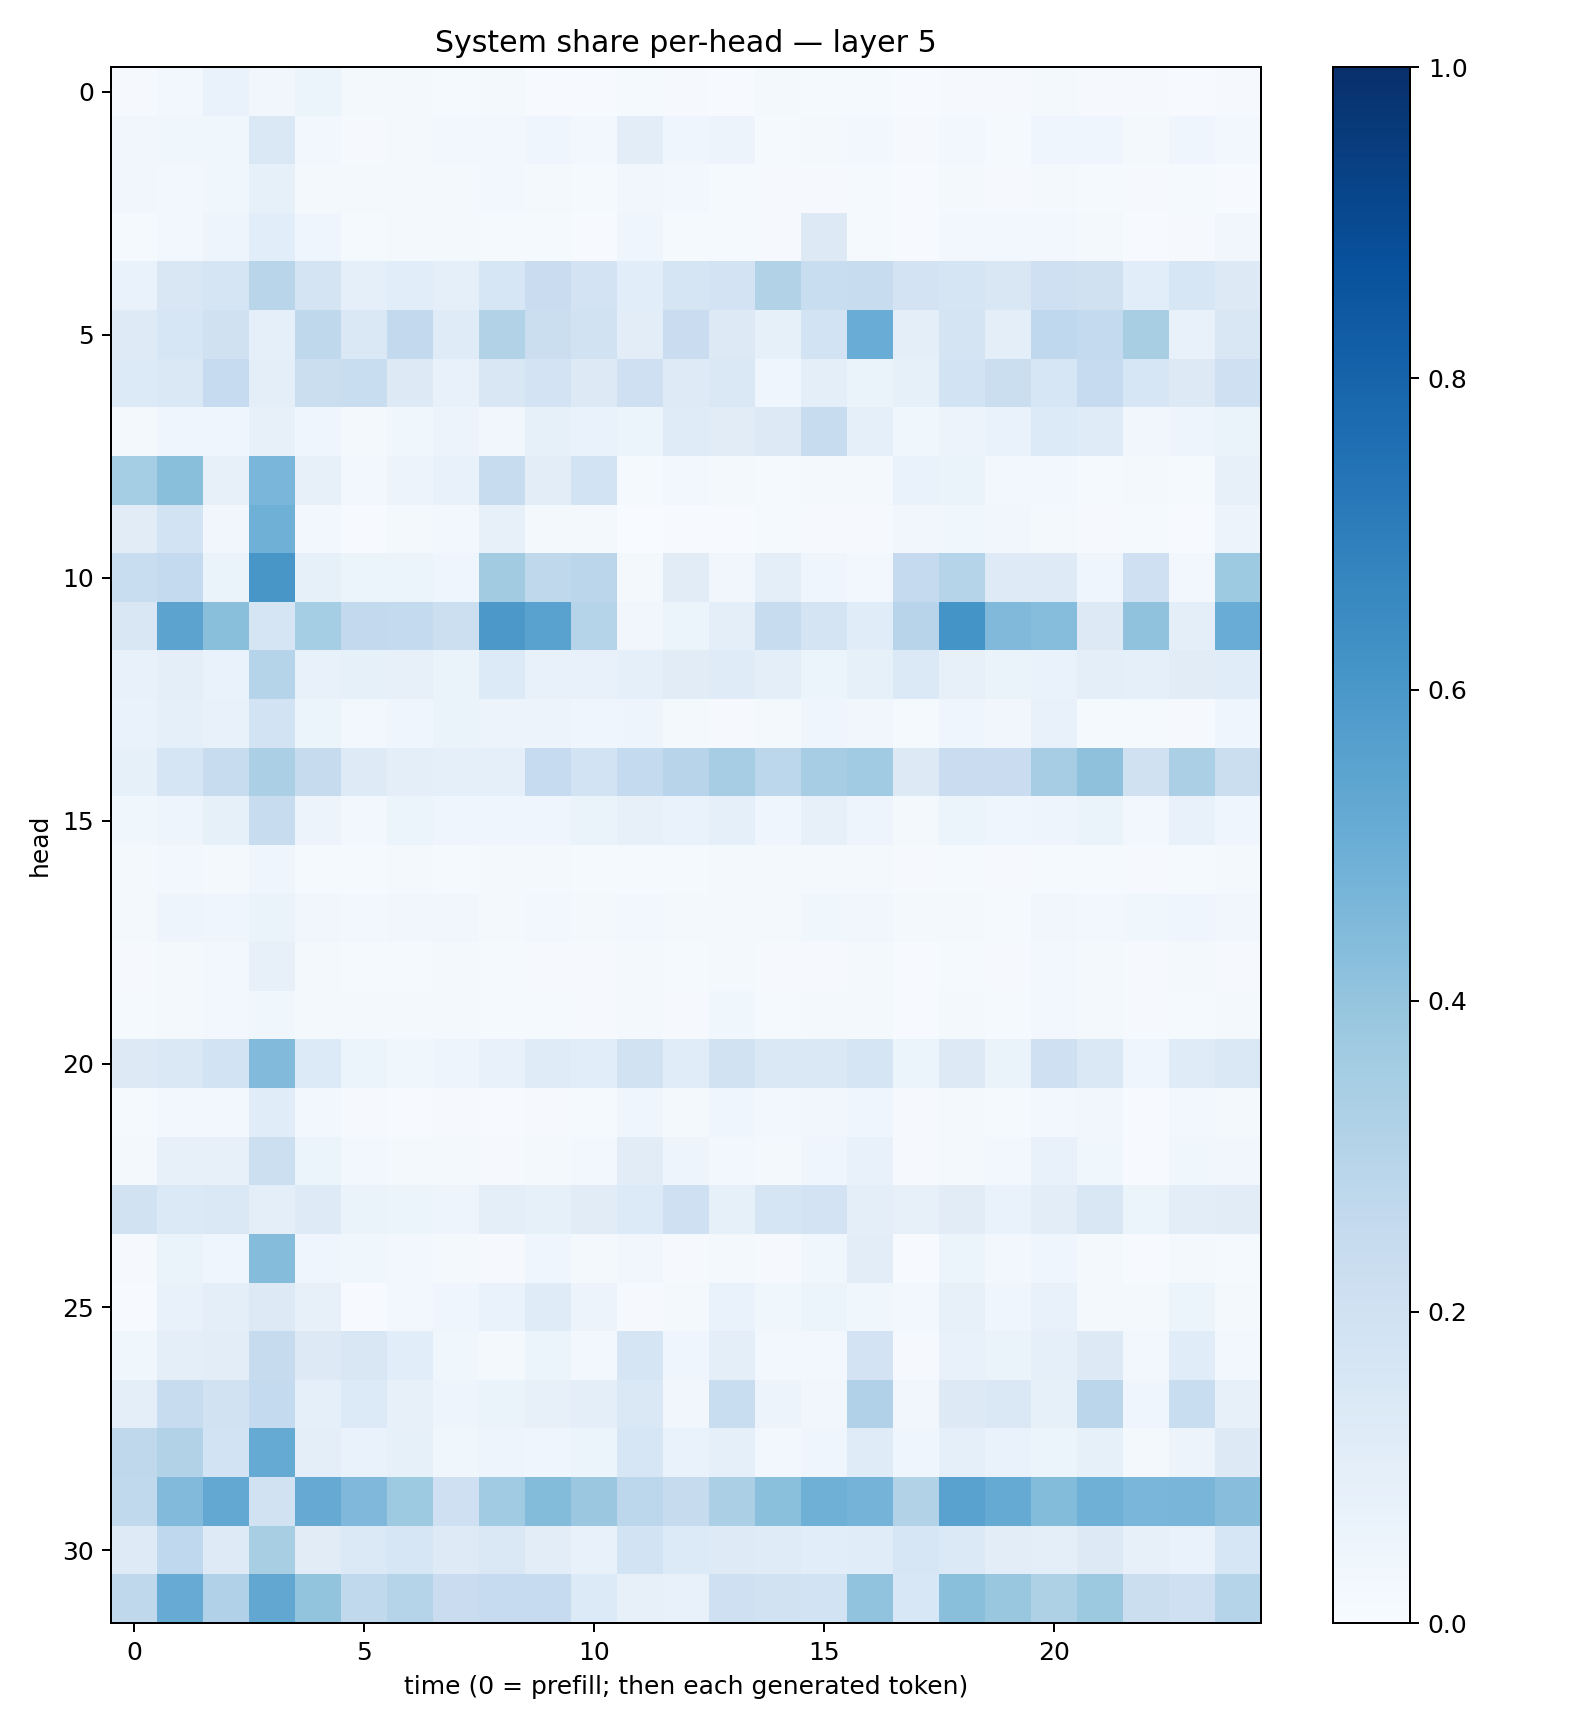

The file beside this chart, header and first rows:
0.009855998, 0.025804842, 0.07023453, 0.033615332, 0.05425766, 0.017198034, 0.01689289, 0.01316888, 0.016240427, 0.0060556857, 0.0050553074, 0.013177272, 0.010321283, 0.00682496, 0.020360855, 0.014347952, 0.015031807, 0.006654848, 0.010131619, 0.008064038, 0.016713189, 0.008792231, 0.009615244, 0.0073957006
0.03421, 0.03759, 0.0355, 0.1429, 0.03064, 0.01044, 0.01591, 0.03012, 0.02955, 0.04195, 0.02995, 0.1033, 0.04047, 0.05777, 0.01528, 0.02112, 0.02466, 0.00814, 0.02609, 0.01236, 0.04059, 0.04195, 0.01767, 0.03947
0.03333, 0.03027, 0.03814, 0.08586, 0.02337, 0.01733, 0.0163, 0.02077, 0.02595, 0.01692, 0.01397, 0.0323, 0.02358, 0.01346, 0.008544, 0.01082, 0.01379, 0.006468, 0.01749, 0.009656, 0.01744, 0.01463, 0.00889, 0.01555
0.01344, 0.02725, 0.0495, 0.1062, 0.04382, 0.01513, 0.01881, 0.01602, 0.01312, 0.01311, 0.00781, 0.03961, 0.0119, 0.0145, 0.01149, 0.1279, 0.01184, 0.006898, 0.02865, 0.02345, 0.02933, 0.02099, 0.006658, 0.01018
0.06954, 0.1513, 0.1713, 0.2907, 0.1747, 0.09145, 0.1085, 0.08715, 0.1639, 0.2277, 0.1819, 0.1068, 0.167, 0.1835, 0.3119, 0.2312, 0.2351, 0.1808, 0.1655, 0.1506, 0.2098, 0.1959, 0.1084, 0.16
0.1249, 0.1633, 0.1968, 0.08607, 0.2725, 0.1457, 0.26, 0.1198, 0.3157, 0.2207, 0.1915, 0.1034, 0.2302, 0.1276, 0.08397, 0.1848, 0.504, 0.09793, 0.1772, 0.09514, 0.2675, 0.2541, 0.3429, 0.07712
0.1329, 0.1429, 0.2478, 0.09463, 0.2203, 0.233, 0.1289, 0.07094, 0.15, 0.1824, 0.127, 0.2045, 0.1217, 0.1467, 0.04282, 0.09605, 0.06362, 0.08331, 0.1866, 0.2196, 0.1563, 0.2497, 0.1569, 0.1253
0.01801, 0.04071, 0.04246, 0.08021, 0.04456, 0.02116, 0.03783, 0.05751, 0.03158, 0.08317, 0.06904, 0.05236, 0.1174, 0.1115, 0.1311, 0.2401, 0.09057, 0.03791, 0.05495, 0.07008, 0.1356, 0.1201, 0.03152, 0.04973
0.3537, 0.425, 0.07987, 0.4618, 0.07877, 0.03096, 0.05809, 0.07171, 0.2357, 0.1036, 0.1847, 0.01205, 0.02785, 0.01796, 0.01468, 0.02126, 0.01701, 0.06908, 0.06398, 0.02928, 0.02707, 0.01416, 0.01865, 0.01413
0.1108, 0.1868, 0.03159, 0.4908, 0.02496, 0.005218, 0.01611, 0.02416, 0.08159, 0.01634, 0.01673, 0.002271, 0.004118, 0.006091, 0.01514, 0.008248, 0.00858, 0.03207, 0.03547, 0.03136, 0.02319, 0.01038, 0.01537, 0.007636
0.2318, 0.2577, 0.06543, 0.6018, 0.08384, 0.0526, 0.05235, 0.04133, 0.3603, 0.2699, 0.2828, 0.01811, 0.1099, 0.03305, 0.09395, 0.04563, 0.02802, 0.2523, 0.3038, 0.1212, 0.1232, 0.04404, 0.2054, 0.03073
0.1487, 0.5442, 0.4253, 0.1668, 0.3524, 0.2579, 0.2558, 0.2181, 0.5954, 0.5514, 0.3, 0.03245, 0.05984, 0.09932, 0.238, 0.1732, 0.1135, 0.2952, 0.6163, 0.4481, 0.4326, 0.1328, 0.4094, 0.09481
0.07084, 0.09458, 0.06994, 0.3035, 0.07253, 0.08378, 0.07895, 0.06519, 0.1343, 0.07467, 0.07281, 0.09369, 0.1117, 0.1174, 0.09674, 0.05867, 0.08339, 0.1397, 0.08037, 0.06366, 0.06921, 0.09673, 0.08663, 0.1102
0.06993, 0.08704, 0.0739, 0.1865, 0.05948, 0.0238, 0.04282, 0.06321, 0.0547, 0.05746, 0.04138, 0.05069, 0.02168, 0.009956, 0.01868, 0.04185, 0.03394, 0.01304, 0.04177, 0.03493, 0.07493, 0.01414, 0.01541, 0.01124
0.08529, 0.1716, 0.2347, 0.3339, 0.2429, 0.1247, 0.09836, 0.08786, 0.0889, 0.2478, 0.1846, 0.2541, 0.293, 0.3484, 0.2796, 0.3477, 0.3671, 0.1292, 0.2277, 0.2297, 0.3492, 0.4111, 0.199, 0.3353
0.0357, 0.04919, 0.08284, 0.2383, 0.0573, 0.02649, 0.05159, 0.04363, 0.04634, 0.04568, 0.06354, 0.07829, 0.06685, 0.09356, 0.04526, 0.08103, 0.05026, 0.01717, 0.06134, 0.04011, 0.04825, 0.06576, 0.02456, 0.07594
0.02022, 0.02964, 0.01785, 0.04582, 0.01559, 0.01191, 0.01877, 0.01481, 0.02073, 0.02102, 0.01447, 0.0155, 0.01384, 0.02187, 0.01573, 0.01716, 0.0184, 0.009545, 0.01396, 0.008255, 0.01544, 0.01349, 0.008977, 0.01209
0.02027, 0.04701, 0.04248, 0.06605, 0.03249, 0.02397, 0.0323, 0.03386, 0.01986, 0.02592, 0.02041, 0.03101, 0.02199, 0.02215, 0.02111, 0.03731, 0.03279, 0.01712, 0.02072, 0.01424, 0.0336, 0.0266, 0.03611, 0.04108
0.01129, 0.02273, 0.03092, 0.08016, 0.02218, 0.0142, 0.0154, 0.0175, 0.01328, 0.0114, 0.01145, 0.0224, 0.01205, 0.0216, 0.01069, 0.01095, 0.0206, 0.006626, 0.01367, 0.009329, 0.02461, 0.01998, 0.01056, 0.017
0.01266, 0.01633, 0.02547, 0.03605, 0.01929, 0.01882, 0.01943, 0.01587, 0.01521, 0.01344, 0.01043, 0.01802, 0.00848, 0.03676, 0.01418, 0.02081, 0.0209, 0.007331, 0.01744, 0.01517, 0.02364, 0.02197, 0.01144, 0.01475
0.1263, 0.1471, 0.1841, 0.4429, 0.1328, 0.06002, 0.03764, 0.04903, 0.07514, 0.1184, 0.1063, 0.1905, 0.1137, 0.1943, 0.1452, 0.1441, 0.1674, 0.05995, 0.1299, 0.06332, 0.2044, 0.1421, 0.0464, 0.1206
0.01345, 0.02735, 0.02872, 0.1136, 0.02592, 0.01163, 0.006657, 0.008227, 0.007372, 0.01044, 0.01328, 0.0395, 0.02022, 0.04387, 0.026, 0.0324, 0.04034, 0.01054, 0.01877, 0.01334, 0.02844, 0.03223, 0.007658, 0.02931
0.0214, 0.07908, 0.08011, 0.2165, 0.05161, 0.02626, 0.02106, 0.01873, 0.01117, 0.0217, 0.02584, 0.1104, 0.04795, 0.02544, 0.01773, 0.04081, 0.07583, 0.008983, 0.0193, 0.0257, 0.07099, 0.03897, 0.005623, 0.03643
0.1891, 0.1386, 0.1436, 0.09405, 0.1219, 0.06486, 0.05338, 0.04762, 0.09484, 0.08441, 0.1099, 0.1354, 0.2038, 0.08219, 0.1651, 0.183, 0.09705, 0.08122, 0.1125, 0.06773, 0.1041, 0.152, 0.05942, 0.1052
0.009283, 0.06319, 0.04261, 0.4363, 0.04222, 0.03742, 0.03033, 0.01792, 0.01034, 0.04062, 0.01739, 0.03458, 0.009005, 0.01987, 0.01033, 0.03712, 0.1047, 0.006626, 0.0536, 0.02961, 0.04462, 0.02251, 0.004695, 0.01802
0.007144, 0.07334, 0.09384, 0.132, 0.08057, 0.00404, 0.03037, 0.04033, 0.06874, 0.1191, 0.05558, 0.00825, 0.01611, 0.06684, 0.03603, 0.05356, 0.03665, 0.02662, 0.08025, 0.04052, 0.0753, 0.02231, 0.01858, 0.05352
0.03551, 0.1011, 0.1031, 0.2454, 0.1316, 0.1522, 0.1084, 0.03774, 0.01743, 0.05348, 0.02704, 0.1655, 0.0466, 0.09635, 0.02692, 0.02725, 0.1824, 0.00888, 0.07772, 0.06395, 0.08766, 0.1256, 0.02655, 0.1157
0.09801, 0.2384, 0.1909, 0.2564, 0.08852, 0.1348, 0.08169, 0.0482, 0.06439, 0.07951, 0.101, 0.1447, 0.03363, 0.2315, 0.05655, 0.03507, 0.3165, 0.0329, 0.1256, 0.1478, 0.08593, 0.2837, 0.04551, 0.2307
0.2703, 0.3128, 0.1836, 0.5182, 0.1003, 0.06891, 0.08294, 0.03778, 0.04725, 0.0447, 0.05106, 0.1585, 0.06989, 0.09233, 0.02826, 0.04256, 0.1199, 0.04502, 0.08696, 0.06678, 0.0618, 0.08301, 0.01887, 0.05559
0.2628, 0.4421, 0.5251, 0.1949, 0.5124, 0.4512, 0.3737, 0.2106, 0.3658, 0.4386, 0.3819, 0.2812, 0.246, 0.3349, 0.4181, 0.4893, 0.4727, 0.3153, 0.5539, 0.5186, 0.4382, 0.4897, 0.4628, 0.4682
0.1216, 0.2665, 0.1246, 0.3424, 0.1116, 0.1384, 0.1613, 0.1217, 0.1477, 0.102, 0.07225, 0.1858, 0.1329, 0.1229, 0.118, 0.1073, 0.1164, 0.157, 0.1404, 0.1027, 0.09903, 0.1286, 0.08151, 0.06914
0.2707, 0.5084, 0.3165, 0.528, 0.3988, 0.2645, 0.3008, 0.2304, 0.2461, 0.2486, 0.1356, 0.08074, 0.07545, 0.2104, 0.1881, 0.186, 0.4046, 0.1528, 0.4246, 0.3853, 0.3215, 0.3773, 0.2191, 0.2064
